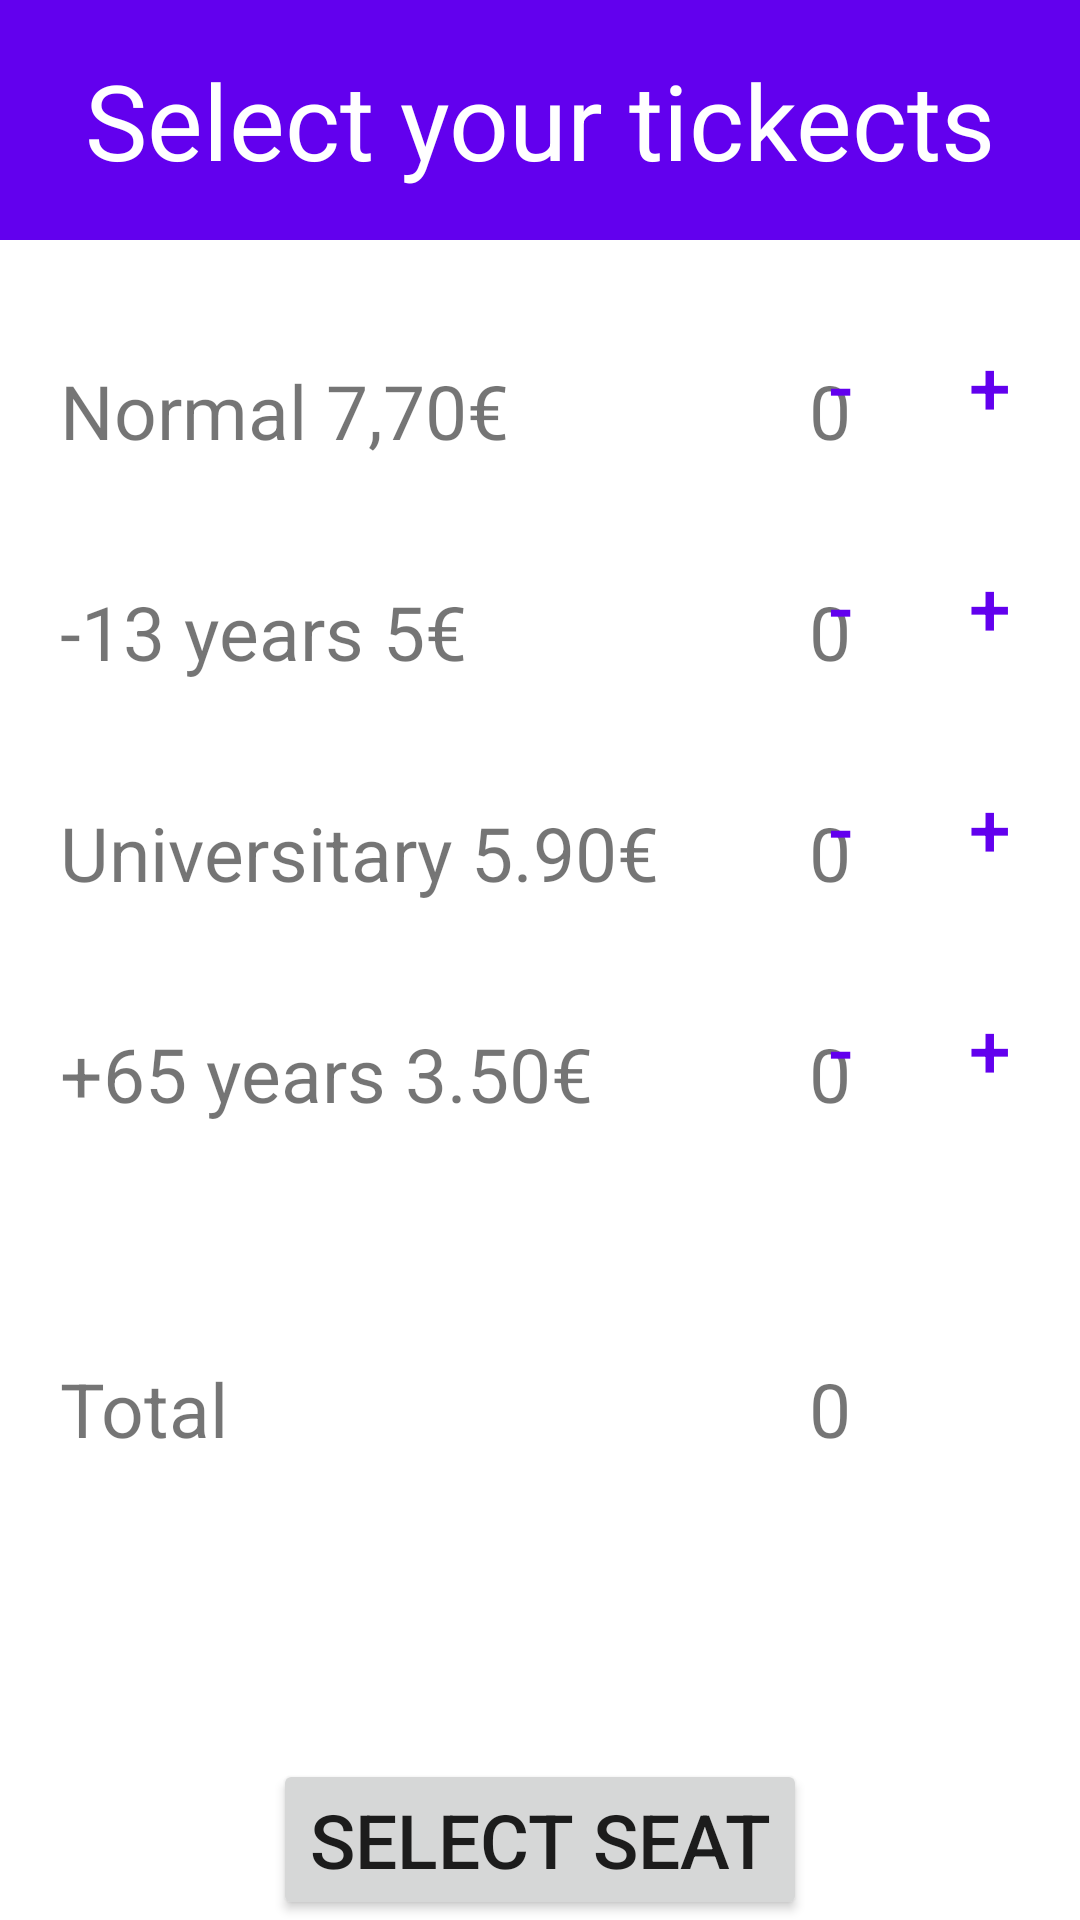

Android layout source for this screen:
<!-- AndroidManifest.xml: application theme Theme.Examen2 -->
<!-- res/layout/fragment_entradas.xml -->
<?xml version="1.0" encoding="utf-8"?>
<RelativeLayout
    xmlns:android="http://schemas.android.com/apk/res/android"
    xmlns:tools="http://schemas.android.com/tools"
    android:layout_width="match_parent"
    android:layout_height="match_parent"
    tools:context=".entradas.EntradasFragment">

    <LinearLayout
        android:id="@+id/fragment_entradas_layout"
        android:layout_width="match_parent"
        android:layout_height="80dp"
        android:background="@color/design_default_color_primary">

        <TextView
            android:id="@+id/fragment_entradas_titulo"
            android:layout_width="match_parent"
            android:layout_height="match_parent"
            android:text="@string/select_your_tickects"
            android:textSize="35dp"
            android:textColor="@color/white"
            android:gravity="center"/>

    </LinearLayout>

    <TextView
        android:id="@+id/fragment_entradas_tvNormal"
        android:layout_width="wrap_content"
        android:layout_height="wrap_content"
        android:text="@string/normal"
        android:textSize="@dimen/default_textSize"
        android:layout_below="@id/fragment_entradas_layout"
        android:layout_marginTop="40dp"
        android:layout_marginLeft="20dp"/>

    <TextView
        android:id="@+id/fragment_entradas_tv_13"
        android:layout_width="wrap_content"
        android:layout_height="wrap_content"
        android:text="@string/_13"
        android:textSize="@dimen/default_textSize"
        android:layout_below="@id/fragment_entradas_tvNormal"
        android:layout_marginTop="40dp"
        android:layout_marginLeft="20dp"/>

    <TextView
        android:id="@+id/fragment_entradas_tv_joven"
        android:layout_width="wrap_content"
        android:layout_height="wrap_content"
        android:text="@string/universitary"
        android:textSize="@dimen/default_textSize"
        android:layout_below="@id/fragment_entradas_tv_13"
        android:layout_marginTop="40dp"
        android:layout_marginLeft="20dp"/>

    <TextView
        android:id="@+id/fragment_entradas_tv_65"
        android:layout_width="wrap_content"
        android:layout_height="wrap_content"
        android:text="@string/_65"
        android:textSize="@dimen/default_textSize"
        android:layout_below="@id/fragment_entradas_tv_joven"
        android:layout_marginTop="40dp"
        android:layout_marginLeft="20dp"/>

    <TextView
        android:id="@+id/fragment_entradas_tvNormal_cantidad"
        android:layout_width="wrap_content"
        android:layout_height="wrap_content"
        android:text="@string/default_cant"
        android:textSize="@dimen/default_textSize"
        android:layout_below="@id/fragment_entradas_layout"
        android:layout_toRightOf="@id/fragment_entradas_tvNormal"
        android:layout_marginTop="40dp"
        android:layout_marginLeft="100dp"/>

    <TextView
        android:id="@+id/fragment_entradas_tv_13_cantidad"
        android:layout_width="wrap_content"
        android:layout_height="wrap_content"
        android:text="@string/default_cant"
        android:textSize="@dimen/default_textSize"
        android:layout_below="@id/fragment_entradas_tvNormal_cantidad"
        android:layout_toRightOf="@id/fragment_entradas_tv_13"
        android:layout_marginTop="40dp"
        android:layout_alignLeft="@id/fragment_entradas_tvNormal_cantidad"/>

    <TextView
        android:id="@+id/fragment_entradas_tv_65_cantidad"
        android:layout_width="wrap_content"
        android:layout_height="wrap_content"
        android:text="@string/default_cant"
        android:textSize="@dimen/default_textSize"
        android:layout_below="@id/fragment_entradas_tv_joven_cantidad"
        android:layout_toRightOf="@id/fragment_entradas_tv_joven"
        android:layout_marginTop="40dp"
        android:layout_alignLeft="@id/fragment_entradas_tvNormal_cantidad"/>

    <TextView
        android:id="@+id/fragment_entradas_tv_joven_cantidad"
        android:layout_width="wrap_content"
        android:layout_height="wrap_content"
        android:text="@string/default_cant"
        android:textSize="@dimen/default_textSize"
        android:layout_below="@id/fragment_entradas_tv_13_cantidad"
        android:layout_toRightOf="@id/fragment_entradas_tv_13"
        android:layout_marginTop="40dp"
        android:layout_alignLeft="@id/fragment_entradas_tvNormal_cantidad"/>

    <TextView
        android:id="@+id/fragment_entradas_tv_total"
        android:layout_width="wrap_content"
        android:layout_height="wrap_content"
        android:text="@string/total"
        android:textSize="@dimen/default_textSize"
        android:layout_above="@id/fragment_entradas_button_pagar"
        android:layout_marginBottom="100dp"
        android:layout_marginLeft="20dp"/>

    <TextView
        android:id="@+id/fragment_entradas_tv_total_pagar"
        android:layout_width="wrap_content"
        android:layout_height="wrap_content"
        android:text="@string/default_cant"
        android:textSize="@dimen/default_textSize"
        android:layout_alignBottom="@id/fragment_entradas_tv_total"
        android:layout_alignLeft="@id/fragment_entradas_tvNormal_cantidad"/>

    <Button
        android:id="@+id/fragment_entradas_button_menos_normal"
        android:layout_width="50dp"
        android:layout_height="50dp"
        android:text="-"
        android:textSize="@dimen/default_textSize"
        style="?attr/materialButtonOutlinedStyle"
        android:layout_toLeftOf="@id/fragment_entradas_button_mas_normal"
        android:layout_alignBottom="@id/fragment_entradas_tvNormal_cantidad"/>

    <Button
        android:id="@+id/fragment_entradas_button_mas_normal"
        android:layout_width="50dp"
        android:layout_height="50dp"
        android:text="+"
        android:textSize="@dimen/default_textSize"
        style="?attr/materialButtonOutlinedStyle"
        android:layout_alignBottom="@id/fragment_entradas_tvNormal_cantidad"
        android:layout_marginRight="5dp"
        android:layout_alignParentRight="true"/>


    <Button
        android:id="@+id/fragment_entradas_button_menos_13"
        android:layout_width="50dp"
        android:layout_height="50dp"
        android:text="-"
        android:textSize="@dimen/default_textSize"
        style="?attr/materialButtonOutlinedStyle"
        android:layout_toLeftOf="@id/fragment_entradas_button_mas_normal"
        android:layout_alignBottom="@id/fragment_entradas_tv_13_cantidad"/>

    <Button
        android:id="@+id/fragment_entradas_button_mas_13"
        android:layout_width="50dp"
        android:layout_height="50dp"
        android:text="+"
        android:textSize="@dimen/default_textSize"
        style="?attr/materialButtonOutlinedStyle"
        android:layout_alignBottom="@id/fragment_entradas_tv_13_cantidad"
        android:layout_marginRight="5dp"
        android:layout_alignParentRight="true"/>

    <Button
        android:id="@+id/fragment_entradas_button_menos_joven"
        android:layout_width="50dp"
        android:layout_height="50dp"
        android:text="-"
        android:textSize="@dimen/default_textSize"
        style="?attr/materialButtonOutlinedStyle"
        android:layout_toLeftOf="@id/fragment_entradas_button_mas_normal"
        android:layout_alignBottom="@id/fragment_entradas_tv_joven_cantidad"/>

    <Button
        android:id="@+id/fragment_entradas_button_mas_joven"
        android:layout_width="50dp"
        android:layout_height="50dp"
        android:text="+"
        android:textSize="@dimen/default_textSize"
        style="?attr/materialButtonOutlinedStyle"
        android:layout_alignBottom="@id/fragment_entradas_tv_joven_cantidad"
        android:layout_marginRight="5dp"
        android:layout_alignParentRight="true"/>


    <Button
        android:id="@+id/fragment_entradas_button_menos_65"
        android:layout_width="50dp"
        android:layout_height="50dp"
        android:text="-"
        android:textSize="@dimen/default_textSize"
        style="?attr/materialButtonOutlinedStyle"
        android:layout_toLeftOf="@id/fragment_entradas_button_mas_normal"
        android:layout_alignBottom="@id/fragment_entradas_tv_65_cantidad"/>

    <Button
        android:id="@+id/fragment_entradas_button_mas_65"
        android:layout_width="50dp"
        android:layout_height="50dp"
        android:text="+"
        android:textSize="@dimen/default_textSize"
        style="?attr/materialButtonOutlinedStyle"
        android:layout_alignBottom="@id/fragment_entradas_tv_65_cantidad"
        android:layout_marginRight="5dp"
        android:layout_alignParentRight="true"/>

    <Button
        android:id="@+id/fragment_entradas_button_pagar"
        android:layout_width="wrap_content"
        android:layout_height="wrap_content"
        android:text="@string/select_seat"
        android:textSize="@dimen/default_textSize"
        android:layout_alignParentBottom="true"
        android:layout_centerHorizontal="true"/>

</RelativeLayout>
<!-- resources referenced by this layout -->
<resources>
  <dimen name="default_textSize">25sp</dimen>
  <string name="_13">-13 years 5€</string>
  <string name="_65">+65 years 3.50€</string>
  <string name="default_cant">0</string>
  <string name="normal">Normal 7,70€</string>
  <string name="select_seat">Select Seat</string>
  <string name="select_your_tickects">Select your tickects</string>
  <string name="total">Total</string>
  <string name="universitary">Universitary 5.90€</string>
  <style name="Theme.Examen2" parent="Theme.MaterialComponents.DayNight.NoActionBar">
          
          <item name="colorPrimary">@color/purple_500</item>
          <item name="colorPrimaryVariant">@color/purple_700</item>
          <item name="colorOnPrimary">@color/white</item>
          
          <item name="colorSecondary">@color/teal_200</item>
          <item name="colorSecondaryVariant">@color/teal_700</item>
          <item name="colorOnSecondary">@color/black</item>
          
          <item name="android:statusBarColor" tools:targetApi="l">?attr/colorPrimaryVariant</item>
          
      </style>
  <!-- not gathered from this repository: default colours our renderer supplied (Android Studio template values) -->
  <color name="purple_500">#FF6200EE</color>
  <color name="purple_700">#FF3700B3</color>
  <color name="teal_200">#FF03DAC5</color>
  <color name="teal_700">#FF018786</color>
  <color name="black">#FF000000</color>
  <color name="white">#FFFFFFFF</color>
</resources>
